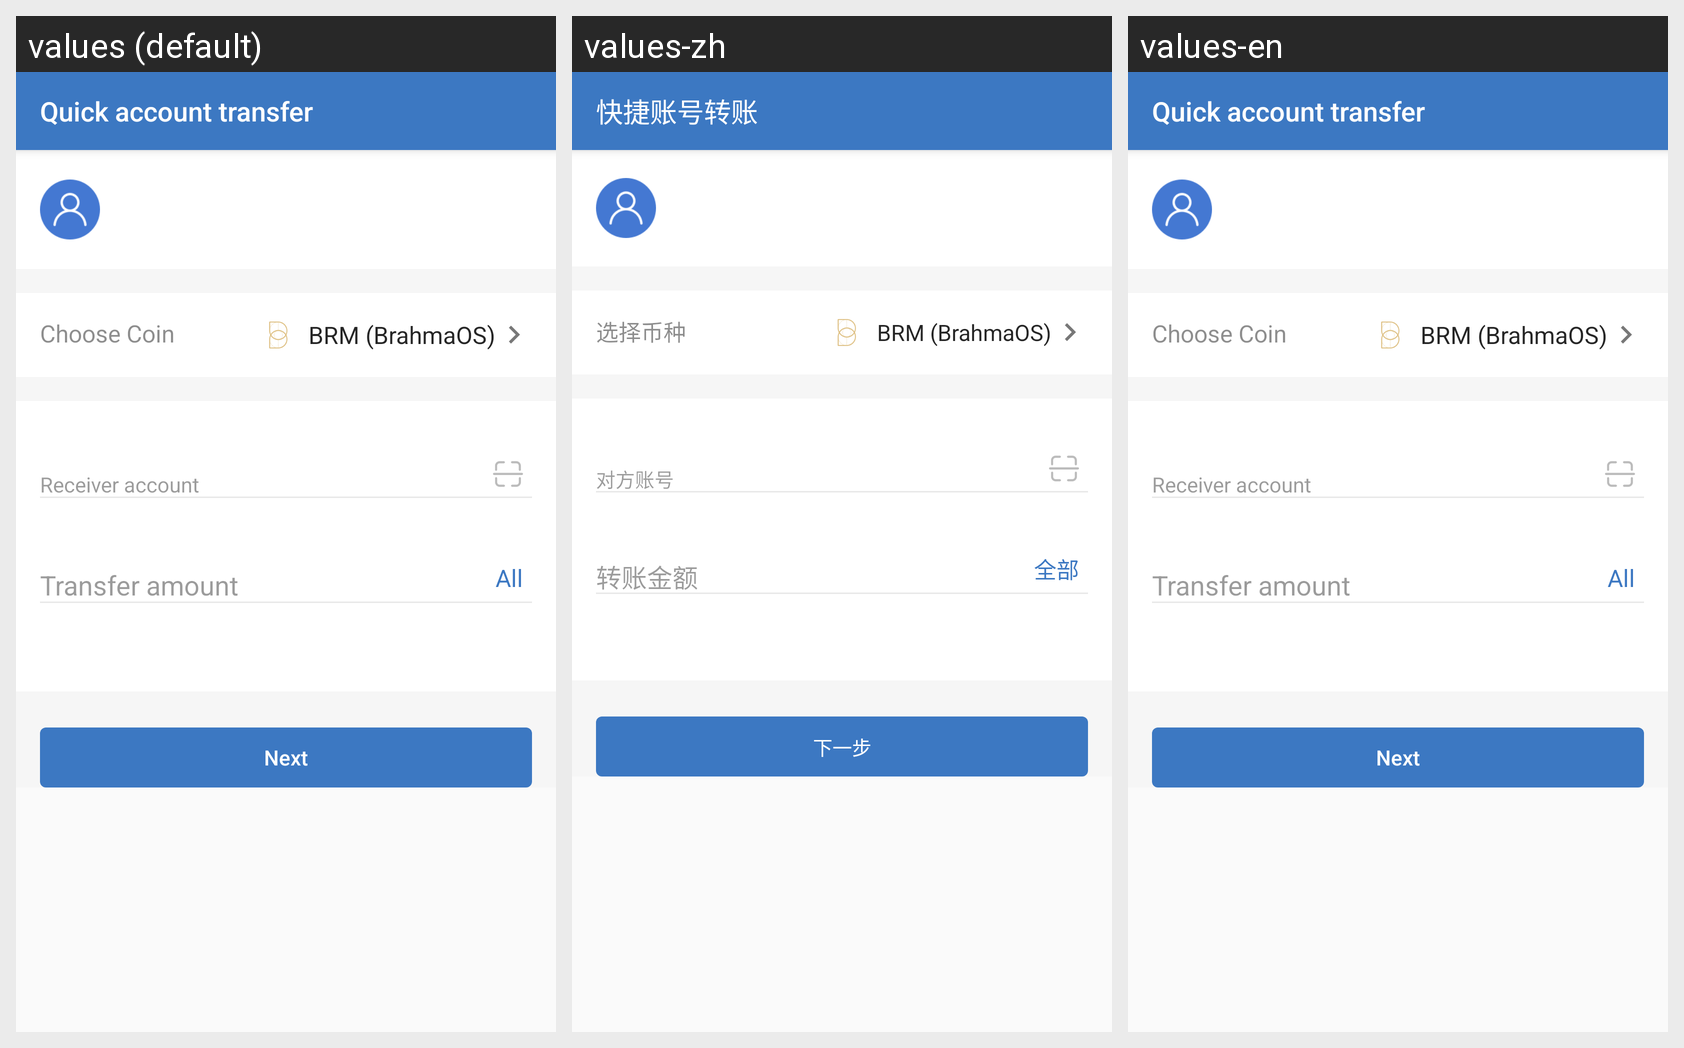

Here is an Android app screen in its default locale and in the app's own translations. Write out the translated-string differences for the strings that appear on this screen.
Android screen res/layout/activity_pay_transfer.xml rendered under 3 locales, left to right: values (default), values-zh, values-en. Device: Nexus 5 (rendered at 1080×1920; each locale shown at half size, 540×960, under a caption strip naming it); theme AppTheme.
Strings drawn on this screen, with the default value and each locale's value (text and hints the layout hard-codes, and strings that could not be matched under every locale, appear in the picture but are not listed):

title_pay_account_transfer
  values: Quick account transfer
  values-zh: 快捷账号转账
  values-en: Quick account transfer  [not translated; the default value is used]

label_choose_transfer_coin
  values: Choose Coin
  values-zh: 选择币种
  values-en: Choose Coin  [not translated; the default value is used]

prompt_amount_all
  values: All
  values-zh: 全部
  values-en: All  [not translated; the default value is used]

action_next
  values: Next
  values-zh: 下一步
  values-en: Next
